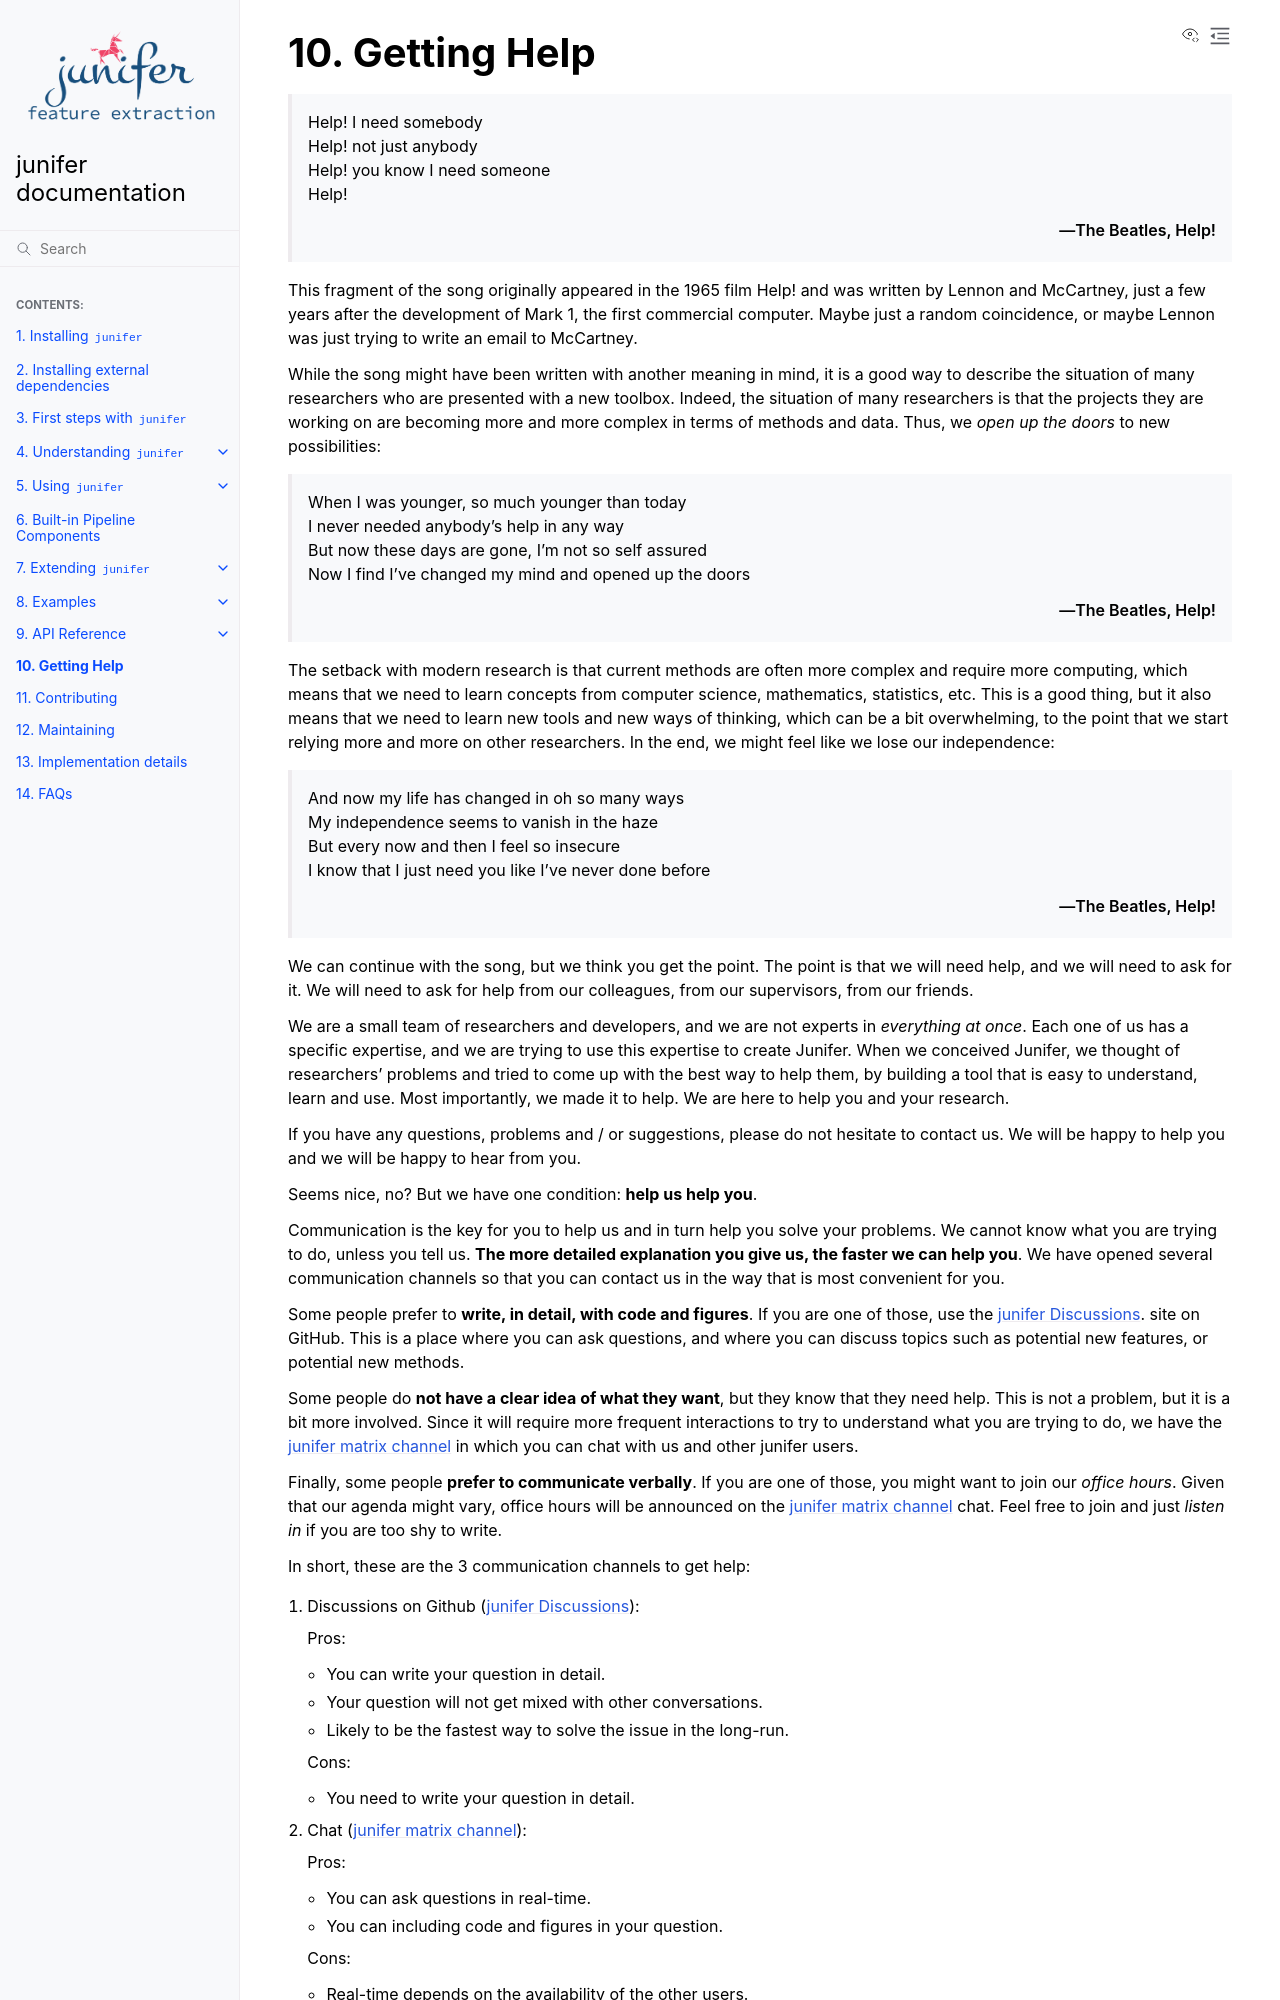

repository: juaml/junifer · page: main/help.html · generator: sphinx

.. include:: links.inc

.. _help:

Getting Help
============

    | Help! I need somebody
    | Help! not just anybody
    | Help! you know I need someone
    | Help!

    -- The Beatles, Help!

This fragment of the song originally appeared in the 1965 film Help! and was
written by Lennon and McCartney, just a few years after the development of
Mark 1, the first commercial computer. Maybe just a random coincidence, or maybe
Lennon was just trying to write an email to McCartney.

While the song might have been written with another meaning in mind, it is a good
way to describe the situation of many researchers who are presented with a new
toolbox. Indeed, the situation of many researchers is that the projects they are
working on are becoming more and more complex in terms of methods and data. Thus,
we *open up the doors* to new possibilities:

    | When I was younger, so much younger than today
    | I never needed anybody's help in any way
    | But now these days are gone, I'm not so self assured
    | Now I find I've changed my mind and opened up the doors

    -- The Beatles, Help!

The setback with modern research is that current methods are often more complex
and require more computing, which means that we need to learn concepts from
computer science, mathematics, statistics, etc. This is a good thing, but it
also means that we need to learn new tools and new ways of thinking, which can be
a bit overwhelming, to the point that we start relying more and more on other
researchers. In the end, we might feel like we lose our independence:

    | And now my life has changed in oh so many ways
    | My independence seems to vanish in the haze
    | But every now and then I feel so insecure
    | I know that I just need you like I've never done before

    -- The Beatles, Help!

We can continue with the song, but we think you get the point. The point is that
we will need help, and we will need to ask for it. We will need to ask for help
from our colleagues, from our supervisors, from our friends.

We are a small team of researchers and developers, and we are not experts in
*everything at once*. Each one of us has a specific expertise, and we are trying
to use this expertise to create Junifer. When we conceived Junifer, we thought
of researchers' problems and tried to come up with the best way to help them, by
building a tool that is easy to understand, learn and use. Most importantly, we
made it to help. We are here to help you and your research.

If you have any questions, problems and / or suggestions, please do not hesitate
to contact us. We will be happy to help you and we will be happy to hear from
you.

Seems nice, no? But we have one condition: **help us help you**.

Communication is the key for you to help us and in turn help you solve your
problems. We cannot know what you are trying to do, unless you tell us.
**The more detailed explanation you give us, the faster we can help you**.
We have opened several communication channels so that you can contact us in
the way that is most convenient for you.

Some people prefer to **write, in detail, with code and figures**. If you are
one of those, use the `junifer Discussions`_. site on GitHub. This is a place
where you can ask questions, and where you can discuss topics such as
potential new features, or potential new methods.

Some people do **not have a clear idea of what they want**, but they know that
they need help. This is not a problem, but it is a bit more involved. Since it
will require more frequent interactions to try to understand what you are trying
to do, we have the `junifer matrix channel`_ in which you can chat with us and
other junifer users.

Finally, some people **prefer to communicate verbally**. If you are one of those,
you might want to join our *office hours*. Given that our agenda might vary,
office hours will be announced on the `junifer matrix channel`_ chat. Feel free
to join and just *listen in* if you are too shy to write.

In short, these are the 3 communication channels to get help:
